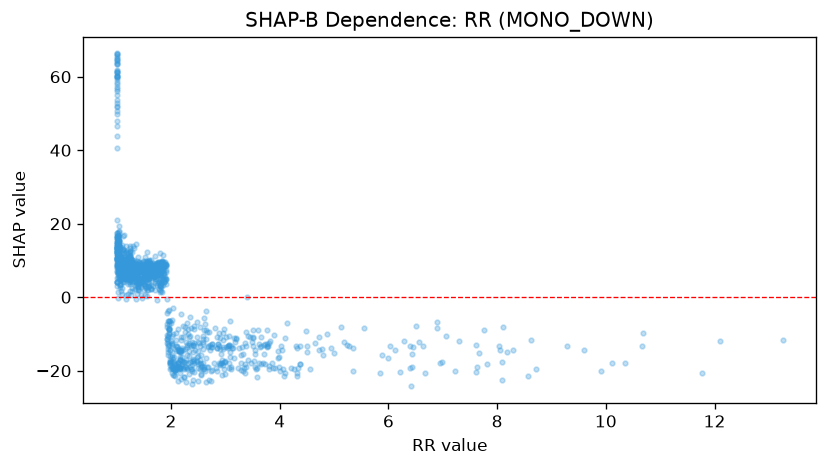

Values plotted in this chart, from the file beside it:
feature_value, shap_value
1.59, 6.047
1.13, 6.701
2.29, -12.88
1.57, 6.433
2.17, -16.89
6.63, -13.21
1.02, 11.51
3.53, -17.25
1.0, 56.64
1.24, 7.372
5.88, -15.68
1.49, 7.457
1.9, 4.835
2.17, -14.94
1.25, 7.495
7.29, -11.97
4.95, -13.86
1.26, 7.012
2.59, -10.56
1.29, 5.672
1.21, 6.421
1.94, -15.77
1.53, 3.442
2.15, -14.68
2.3, -15.75
3.18, -12.22
1.46, 5.238
1.04, 10.88
1.13, 7.589
2.14, -14.04
1.75, 3.231
3.76, -8.997
1.6, 6.315
2.85, -10.87
1.2, 5.53
1.01, 10.46
2.35, -10.52
2.86, -12.62
2.68, -13.35
2.73, -13.51
1.01, 10.62
1.33, 7.106
1.03, 11.46
6.44, -15.46
1.24, 5.977
3.33, -15.52
1.5, 6.672
2.19, -10.72
2.43, -12.58
1.14, 7.171
1.21, 6.115
2.54, -13.23
1.64, 5.949
1.42, 5.417
1.96, -9.727
1.01, 5.342
1.06, 9.375
3.49, -12.22
1.0, 51.9
2.3, -7.088
... 1,237 more rows
